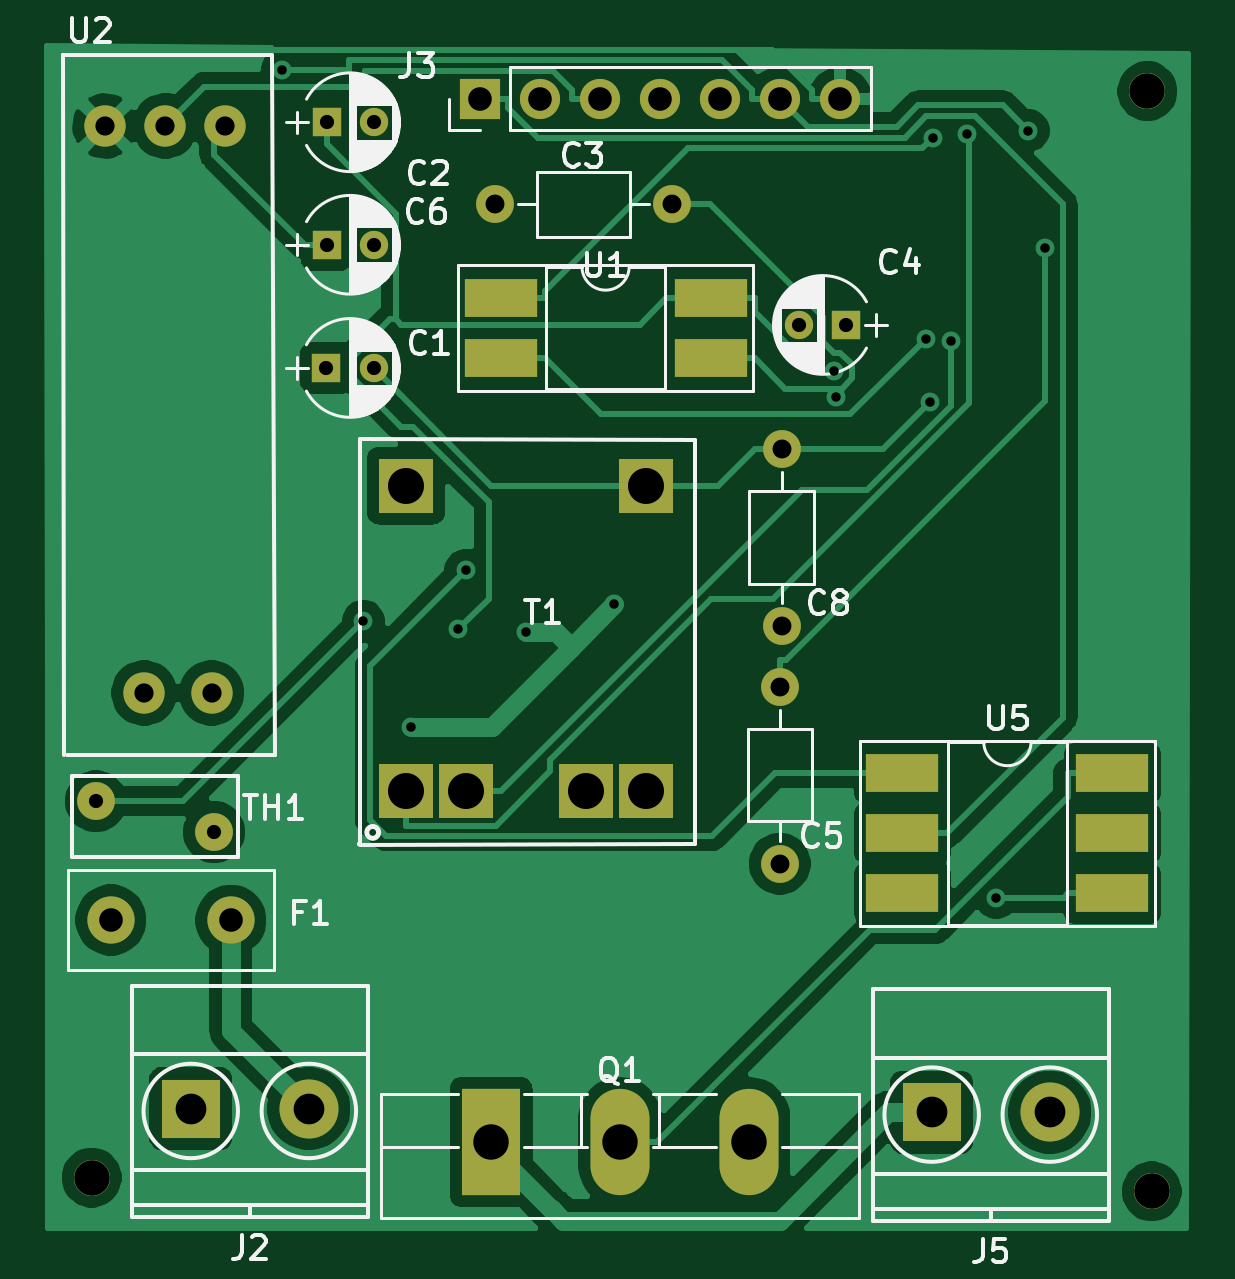
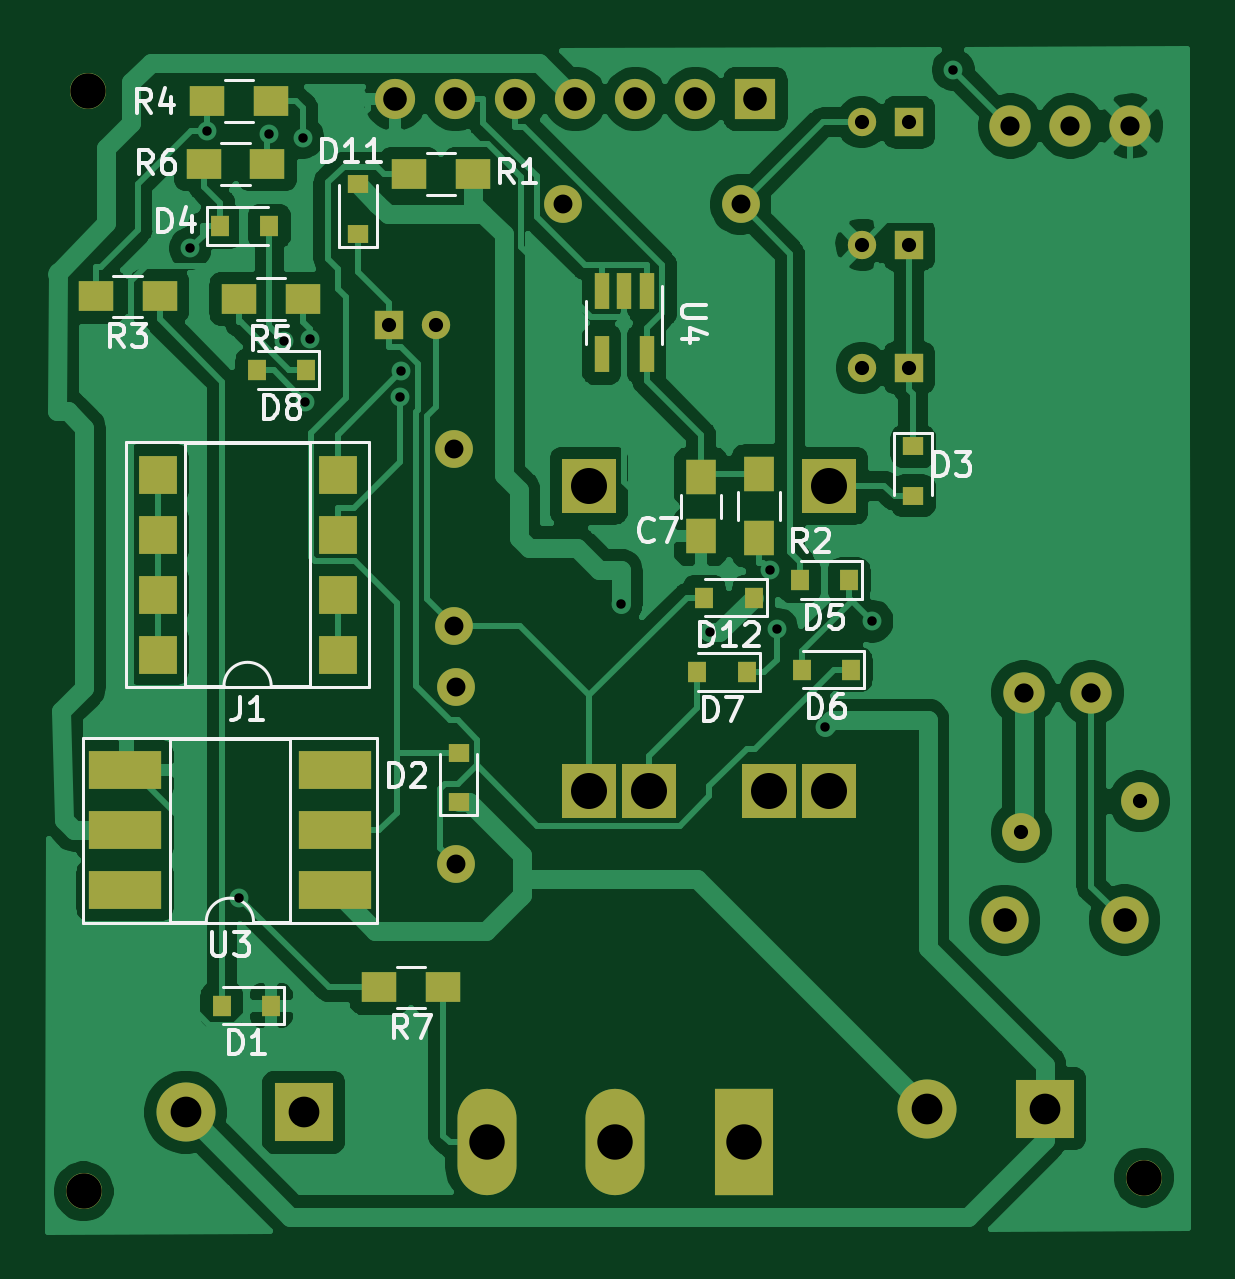
Circuit board: 10 layer files. Board 48.3 x 50.2 mm.
- bottom_copper: BackEnd_HeavyDevice_v1-B_Cu.gbl (120298 bytes)
- bottom_mask: BackEnd_HeavyDevice_v1-B_Mask.gbs (3901 bytes)
- paste: BackEnd_HeavyDevice_v1-B_Paste.gbp (2246 bytes)
- bottom_silk: BackEnd_HeavyDevice_v1-B_SilkS.gbo (17272 bytes)
- outline: BackEnd_HeavyDevice_v1-Edge_Cuts.gm1 (518 bytes)
- top_copper: BackEnd_HeavyDevice_v1-F_Cu.gtl (65541 bytes)
- top_mask: BackEnd_HeavyDevice_v1-F_Mask.gts (2500 bytes)
- paste: BackEnd_HeavyDevice_v1-F_Paste.gtp (840 bytes)
- top_silk: BackEnd_HeavyDevice_v1-F_SilkS.gto (36277 bytes)
- drill: BackEnd_HeavyDevice_v1.drl (1377 bytes)

=== bottom_copper: BackEnd_HeavyDevice_v1-B_Cu.gbl (120298 bytes, source omitted) ===
=== bottom_mask: BackEnd_HeavyDevice_v1-B_Mask.gbs ===
G04 #@! TF.GenerationSoftware,KiCad,Pcbnew,5.1.6-c6e7f7d~87~ubuntu18.04.1*
G04 #@! TF.CreationDate,2020-10-10T14:26:16+05:30*
G04 #@! TF.ProjectId,BackEnd_HeavyDevice_v1,4261636b-456e-4645-9f48-656176794465,rev?*
G04 #@! TF.SameCoordinates,Original*
G04 #@! TF.FileFunction,Soldermask,Bot*
G04 #@! TF.FilePolarity,Negative*
%FSLAX46Y46*%
G04 Gerber Fmt 4.6, Leading zero omitted, Abs format (unit mm)*
G04 Created by KiCad (PCBNEW 5.1.6-c6e7f7d~87~ubuntu18.04.1) date 2020-10-10 14:26:16*
%MOMM*%
%LPD*%
G01*
G04 APERTURE LIST*
%ADD10C,1.524000*%
%ADD11C,1.200000*%
%ADD12R,1.200000X1.200000*%
%ADD13C,1.600000*%
%ADD14O,1.600000X1.600000*%
%ADD15R,1.250000X1.500000*%
%ADD16R,0.800000X0.900000*%
%ADD17R,0.900000X0.800000*%
%ADD18C,2.000000*%
%ADD19R,1.600000X1.600000*%
%ADD20C,2.500000*%
%ADD21R,2.500000X2.500000*%
%ADD22O,1.700000X1.700000*%
%ADD23R,1.700000X1.700000*%
%ADD24O,2.500000X4.500000*%
%ADD25R,2.500000X4.500000*%
%ADD26R,1.500000X1.300000*%
%ADD27R,1.300000X1.500000*%
%ADD28R,2.286000X2.286000*%
%ADD29C,1.750000*%
%ADD30R,3.100000X1.600000*%
%ADD31R,0.650000X1.560000*%
G04 APERTURE END LIST*
D10*
X153101000Y-135156000D03*
X108222000Y-134567000D03*
X152916000Y-88577400D03*
D11*
X120161000Y-100294000D03*
D12*
X118161000Y-100294000D03*
D11*
X120166000Y-89893100D03*
D12*
X118166000Y-89893100D03*
D13*
X125291000Y-93370400D03*
D14*
X132791000Y-93370400D03*
D12*
X140178000Y-98473300D03*
D11*
X138178000Y-98473300D03*
D14*
X137350000Y-113780000D03*
D13*
X137350000Y-121280000D03*
D12*
X118166000Y-95079800D03*
D11*
X120166000Y-95079800D03*
D15*
X126967000Y-104912000D03*
X126967000Y-107412000D03*
D14*
X137427000Y-103714000D03*
D13*
X137427000Y-111214000D03*
D16*
X147253000Y-127284000D03*
X145153000Y-127284000D03*
D17*
X137229000Y-118677000D03*
X137229000Y-116577000D03*
X117986000Y-103613000D03*
X117986000Y-105713000D03*
D16*
X147334000Y-94300000D03*
X145234000Y-94300000D03*
X120695000Y-109276000D03*
X122795000Y-109276000D03*
X122708000Y-113063000D03*
X120608000Y-113063000D03*
X127131000Y-113182000D03*
X125031000Y-113182000D03*
X145769000Y-100396000D03*
X143669000Y-100396000D03*
D17*
X141503000Y-94608400D03*
X141503000Y-92508400D03*
D16*
X126831000Y-110015000D03*
X124731000Y-110015000D03*
D18*
X109035000Y-123668000D03*
X114115000Y-123678000D03*
D19*
X149972000Y-112425000D03*
X142352000Y-104805000D03*
X149972000Y-109885000D03*
X142352000Y-107345000D03*
X149972000Y-107345000D03*
X142352000Y-109885000D03*
X149972000Y-104805000D03*
X142352000Y-112425000D03*
D20*
X117418000Y-131648000D03*
D21*
X112418000Y-131648000D03*
D22*
X139903000Y-88902500D03*
X137363000Y-88902500D03*
X134823000Y-88902500D03*
X132283000Y-88902500D03*
X129743000Y-88902500D03*
X127203000Y-88902500D03*
D23*
X124663000Y-88902500D03*
D21*
X143784000Y-131803000D03*
D20*
X148784000Y-131803000D03*
D24*
X136036000Y-133068000D03*
X130586000Y-133068000D03*
D25*
X125136000Y-133068000D03*
D26*
X139313000Y-92095300D03*
X136613000Y-92095300D03*
D27*
X124506000Y-104789000D03*
X124506000Y-107489000D03*
D26*
X152589000Y-97266800D03*
X149889000Y-97266800D03*
X145180000Y-88996500D03*
X147880000Y-88996500D03*
X146524000Y-97373400D03*
X143824000Y-97373400D03*
X145320000Y-91648300D03*
X148020000Y-91648300D03*
X137892000Y-126520000D03*
X140592000Y-126520000D03*
D28*
X131711000Y-105276000D03*
X121531000Y-105276000D03*
X131691000Y-118196000D03*
X129151000Y-118196000D03*
X124071000Y-118196000D03*
X121531000Y-118196000D03*
D13*
X113400000Y-119936000D03*
X108400000Y-118636000D03*
D29*
X108791000Y-90050500D03*
X113871000Y-90050500D03*
X111331000Y-90050500D03*
X110441000Y-114050500D03*
X113301000Y-114050500D03*
D30*
X142464000Y-122410000D03*
X151354000Y-117330000D03*
X142464000Y-119870000D03*
X151354000Y-119870000D03*
X142464000Y-117330000D03*
X151354000Y-122410000D03*
D31*
X129266000Y-99721700D03*
X131166000Y-99721700D03*
X131166000Y-97021700D03*
X130216000Y-97021700D03*
X129266000Y-97021700D03*
M02*

=== paste: BackEnd_HeavyDevice_v1-B_Paste.gbp ===
G04 #@! TF.GenerationSoftware,KiCad,Pcbnew,5.1.6-c6e7f7d~87~ubuntu18.04.1*
G04 #@! TF.CreationDate,2020-10-10T14:26:16+05:30*
G04 #@! TF.ProjectId,BackEnd_HeavyDevice_v1,4261636b-456e-4645-9f48-656176794465,rev?*
G04 #@! TF.SameCoordinates,Original*
G04 #@! TF.FileFunction,Paste,Bot*
G04 #@! TF.FilePolarity,Positive*
%FSLAX46Y46*%
G04 Gerber Fmt 4.6, Leading zero omitted, Abs format (unit mm)*
G04 Created by KiCad (PCBNEW 5.1.6-c6e7f7d~87~ubuntu18.04.1) date 2020-10-10 14:26:16*
%MOMM*%
%LPD*%
G01*
G04 APERTURE LIST*
%ADD10R,1.250000X1.500000*%
%ADD11R,0.800000X0.900000*%
%ADD12R,0.900000X0.800000*%
%ADD13R,1.600000X1.600000*%
%ADD14R,1.500000X1.300000*%
%ADD15R,1.300000X1.500000*%
%ADD16R,3.100000X1.600000*%
%ADD17R,0.650000X1.560000*%
G04 APERTURE END LIST*
D10*
X126967000Y-104912000D03*
X126967000Y-107412000D03*
D11*
X147253000Y-127284000D03*
X145153000Y-127284000D03*
D12*
X137229000Y-118677000D03*
X137229000Y-116577000D03*
X117986000Y-103613000D03*
X117986000Y-105713000D03*
D11*
X147334000Y-94300000D03*
X145234000Y-94300000D03*
X120695000Y-109276000D03*
X122795000Y-109276000D03*
X122708000Y-113063000D03*
X120608000Y-113063000D03*
X127131000Y-113182000D03*
X125031000Y-113182000D03*
X145769000Y-100396000D03*
X143669000Y-100396000D03*
D12*
X141503000Y-94608400D03*
X141503000Y-92508400D03*
D11*
X126831000Y-110015000D03*
X124731000Y-110015000D03*
D13*
X149972000Y-112425000D03*
X142352000Y-104805000D03*
X149972000Y-109885000D03*
X142352000Y-107345000D03*
X149972000Y-107345000D03*
X142352000Y-109885000D03*
X149972000Y-104805000D03*
X142352000Y-112425000D03*
D14*
X139313000Y-92095300D03*
X136613000Y-92095300D03*
D15*
X124506000Y-104789000D03*
X124506000Y-107489000D03*
D14*
X152589000Y-97266800D03*
X149889000Y-97266800D03*
X145180000Y-88996500D03*
X147880000Y-88996500D03*
X146524000Y-97373400D03*
X143824000Y-97373400D03*
X145320000Y-91648300D03*
X148020000Y-91648300D03*
X137892000Y-126520000D03*
X140592000Y-126520000D03*
D16*
X142464000Y-122410000D03*
X151354000Y-117330000D03*
X142464000Y-119870000D03*
X151354000Y-119870000D03*
X142464000Y-117330000D03*
X151354000Y-122410000D03*
D17*
X129266000Y-99721700D03*
X131166000Y-99721700D03*
X131166000Y-97021700D03*
X130216000Y-97021700D03*
X129266000Y-97021700D03*
M02*

=== bottom_silk: BackEnd_HeavyDevice_v1-B_SilkS.gbo (17272 bytes, source omitted) ===
=== outline: BackEnd_HeavyDevice_v1-Edge_Cuts.gm1 ===
G04 #@! TF.GenerationSoftware,KiCad,Pcbnew,5.1.6-c6e7f7d~87~ubuntu18.04.1*
G04 #@! TF.CreationDate,2020-10-10T14:26:16+05:30*
G04 #@! TF.ProjectId,BackEnd_HeavyDevice_v1,4261636b-456e-4645-9f48-656176794465,rev?*
G04 #@! TF.SameCoordinates,Original*
G04 #@! TF.FileFunction,Profile,NP*
%FSLAX46Y46*%
G04 Gerber Fmt 4.6, Leading zero omitted, Abs format (unit mm)*
G04 Created by KiCad (PCBNEW 5.1.6-c6e7f7d~87~ubuntu18.04.1) date 2020-10-10 14:26:16*
%MOMM*%
%LPD*%
G01*
G04 APERTURE LIST*
G04 APERTURE END LIST*
M02*

=== top_copper: BackEnd_HeavyDevice_v1-F_Cu.gtl (65541 bytes, source omitted) ===
=== top_mask: BackEnd_HeavyDevice_v1-F_Mask.gts ===
G04 #@! TF.GenerationSoftware,KiCad,Pcbnew,5.1.6-c6e7f7d~87~ubuntu18.04.1*
G04 #@! TF.CreationDate,2020-10-10T14:26:16+05:30*
G04 #@! TF.ProjectId,BackEnd_HeavyDevice_v1,4261636b-456e-4645-9f48-656176794465,rev?*
G04 #@! TF.SameCoordinates,Original*
G04 #@! TF.FileFunction,Soldermask,Top*
G04 #@! TF.FilePolarity,Negative*
%FSLAX46Y46*%
G04 Gerber Fmt 4.6, Leading zero omitted, Abs format (unit mm)*
G04 Created by KiCad (PCBNEW 5.1.6-c6e7f7d~87~ubuntu18.04.1) date 2020-10-10 14:26:16*
%MOMM*%
%LPD*%
G01*
G04 APERTURE LIST*
%ADD10C,1.524000*%
%ADD11C,1.200000*%
%ADD12R,1.200000X1.200000*%
%ADD13C,1.600000*%
%ADD14O,1.600000X1.600000*%
%ADD15C,2.000000*%
%ADD16C,2.500000*%
%ADD17R,2.500000X2.500000*%
%ADD18O,1.700000X1.700000*%
%ADD19R,1.700000X1.700000*%
%ADD20O,2.500000X4.500000*%
%ADD21R,2.500000X4.500000*%
%ADD22R,2.286000X2.286000*%
%ADD23R,3.100000X1.600000*%
%ADD24C,1.750000*%
G04 APERTURE END LIST*
D10*
X153101000Y-135156000D03*
X108222000Y-134567000D03*
X152916000Y-88577400D03*
D11*
X120161000Y-100294000D03*
D12*
X118161000Y-100294000D03*
D11*
X120166000Y-89893100D03*
D12*
X118166000Y-89893100D03*
D13*
X125291000Y-93370400D03*
D14*
X132791000Y-93370400D03*
D12*
X140178000Y-98473300D03*
D11*
X138178000Y-98473300D03*
D14*
X137350000Y-113780000D03*
D13*
X137350000Y-121280000D03*
D12*
X118166000Y-95079800D03*
D11*
X120166000Y-95079800D03*
D14*
X137427000Y-103714000D03*
D13*
X137427000Y-111214000D03*
D15*
X109035000Y-123668000D03*
X114115000Y-123678000D03*
D16*
X117418000Y-131648000D03*
D17*
X112418000Y-131648000D03*
D18*
X139903000Y-88902500D03*
X137363000Y-88902500D03*
X134823000Y-88902500D03*
X132283000Y-88902500D03*
X129743000Y-88902500D03*
X127203000Y-88902500D03*
D19*
X124663000Y-88902500D03*
D17*
X143784000Y-131803000D03*
D16*
X148784000Y-131803000D03*
D20*
X136036000Y-133068000D03*
X130586000Y-133068000D03*
D21*
X125136000Y-133068000D03*
D22*
X131711000Y-105276000D03*
X121531000Y-105276000D03*
X131691000Y-118196000D03*
X129151000Y-118196000D03*
X124071000Y-118196000D03*
X121531000Y-118196000D03*
D13*
X113400000Y-119936000D03*
X108400000Y-118636000D03*
D23*
X134424000Y-97330300D03*
X125534000Y-99870300D03*
X134424000Y-99870300D03*
X125534000Y-97330300D03*
D24*
X108791000Y-90050500D03*
X113871000Y-90050500D03*
X111331000Y-90050500D03*
X110441000Y-114050500D03*
X113301000Y-114050500D03*
D23*
X151435000Y-117462000D03*
X142545000Y-122542000D03*
X151435000Y-120002000D03*
X142545000Y-120002000D03*
X151435000Y-122542000D03*
X142545000Y-117462000D03*
M02*

=== paste: BackEnd_HeavyDevice_v1-F_Paste.gtp ===
G04 #@! TF.GenerationSoftware,KiCad,Pcbnew,5.1.6-c6e7f7d~87~ubuntu18.04.1*
G04 #@! TF.CreationDate,2020-10-10T14:26:16+05:30*
G04 #@! TF.ProjectId,BackEnd_HeavyDevice_v1,4261636b-456e-4645-9f48-656176794465,rev?*
G04 #@! TF.SameCoordinates,Original*
G04 #@! TF.FileFunction,Paste,Top*
G04 #@! TF.FilePolarity,Positive*
%FSLAX46Y46*%
G04 Gerber Fmt 4.6, Leading zero omitted, Abs format (unit mm)*
G04 Created by KiCad (PCBNEW 5.1.6-c6e7f7d~87~ubuntu18.04.1) date 2020-10-10 14:26:16*
%MOMM*%
%LPD*%
G01*
G04 APERTURE LIST*
%ADD10R,3.100000X1.600000*%
G04 APERTURE END LIST*
D10*
X134424000Y-97330300D03*
X125534000Y-99870300D03*
X134424000Y-99870300D03*
X125534000Y-97330300D03*
X151435000Y-117462000D03*
X142545000Y-122542000D03*
X151435000Y-120002000D03*
X142545000Y-120002000D03*
X151435000Y-122542000D03*
X142545000Y-117462000D03*
M02*

=== top_silk: BackEnd_HeavyDevice_v1-F_SilkS.gto (36277 bytes, source omitted) ===
=== drill: BackEnd_HeavyDevice_v1.drl ===
M48
; DRILL file {KiCad 5.1.6-c6e7f7d~87~ubuntu18.04.1} date Sat Oct 10 14:25:46 2020
; FORMAT={3:3/ absolute / metric / suppress leading zeros}
; #@! TF.CreationDate,2020-10-10T14:25:46+05:30
; #@! TF.GenerationSoftware,Kicad,Pcbnew,5.1.6-c6e7f7d~87~ubuntu18.04.1
FMAT,2
METRIC,TZ
T1C0.400
T2C0.600
T3C0.800
T4C0.813
T5C1.000
T6C1.300
T7C1.500
T8C1.524
%
G90
G05
T1
X116291Y-87666
X119727Y-111012
X121735Y-115496
X123751Y-111349
X124056Y-108861
X126606Y-111486
X130350Y-110305
X139665Y-100441
X139716Y-101529
X143535Y-99051
X143717Y-101723
X143821Y-90544
X144608Y-99160
X145270Y-90373
X146523Y-122716
X147880Y-90251
X148585Y-95225
T2
X118166Y-89893
X120166Y-89893
X138178Y-98473
X140178Y-98473
X118166Y-95080
X120166Y-95080
X118161Y-100294
X120161Y-100294
X108400Y-118636
X113400Y-119936
T3
X137427Y-103714
X137427Y-111214
X125291Y-93370
X132791Y-93370
X137350Y-113780
X137350Y-121280
T4
X108791Y-90051
X110441Y-114051
X111331Y-90051
X113301Y-114051
X113871Y-90051
T5
X109035Y-123668
X114115Y-123678
X124663Y-88902
X127203Y-88902
X129743Y-88902
X132283Y-88902
X134823Y-88902
X137363Y-88902
X139903Y-88902
T6
X112418Y-131648
X117418Y-131648
X143784Y-131803
X148784Y-131803
T7
X152916Y-88577
X153101Y-135156
X108222Y-134567
X125136Y-133068
X130586Y-133068
X136036Y-133068
T8
X121531Y-105276
X121531Y-118196
X124071Y-118196
X129151Y-118196
X131691Y-118196
X131711Y-105276
T0
M30

